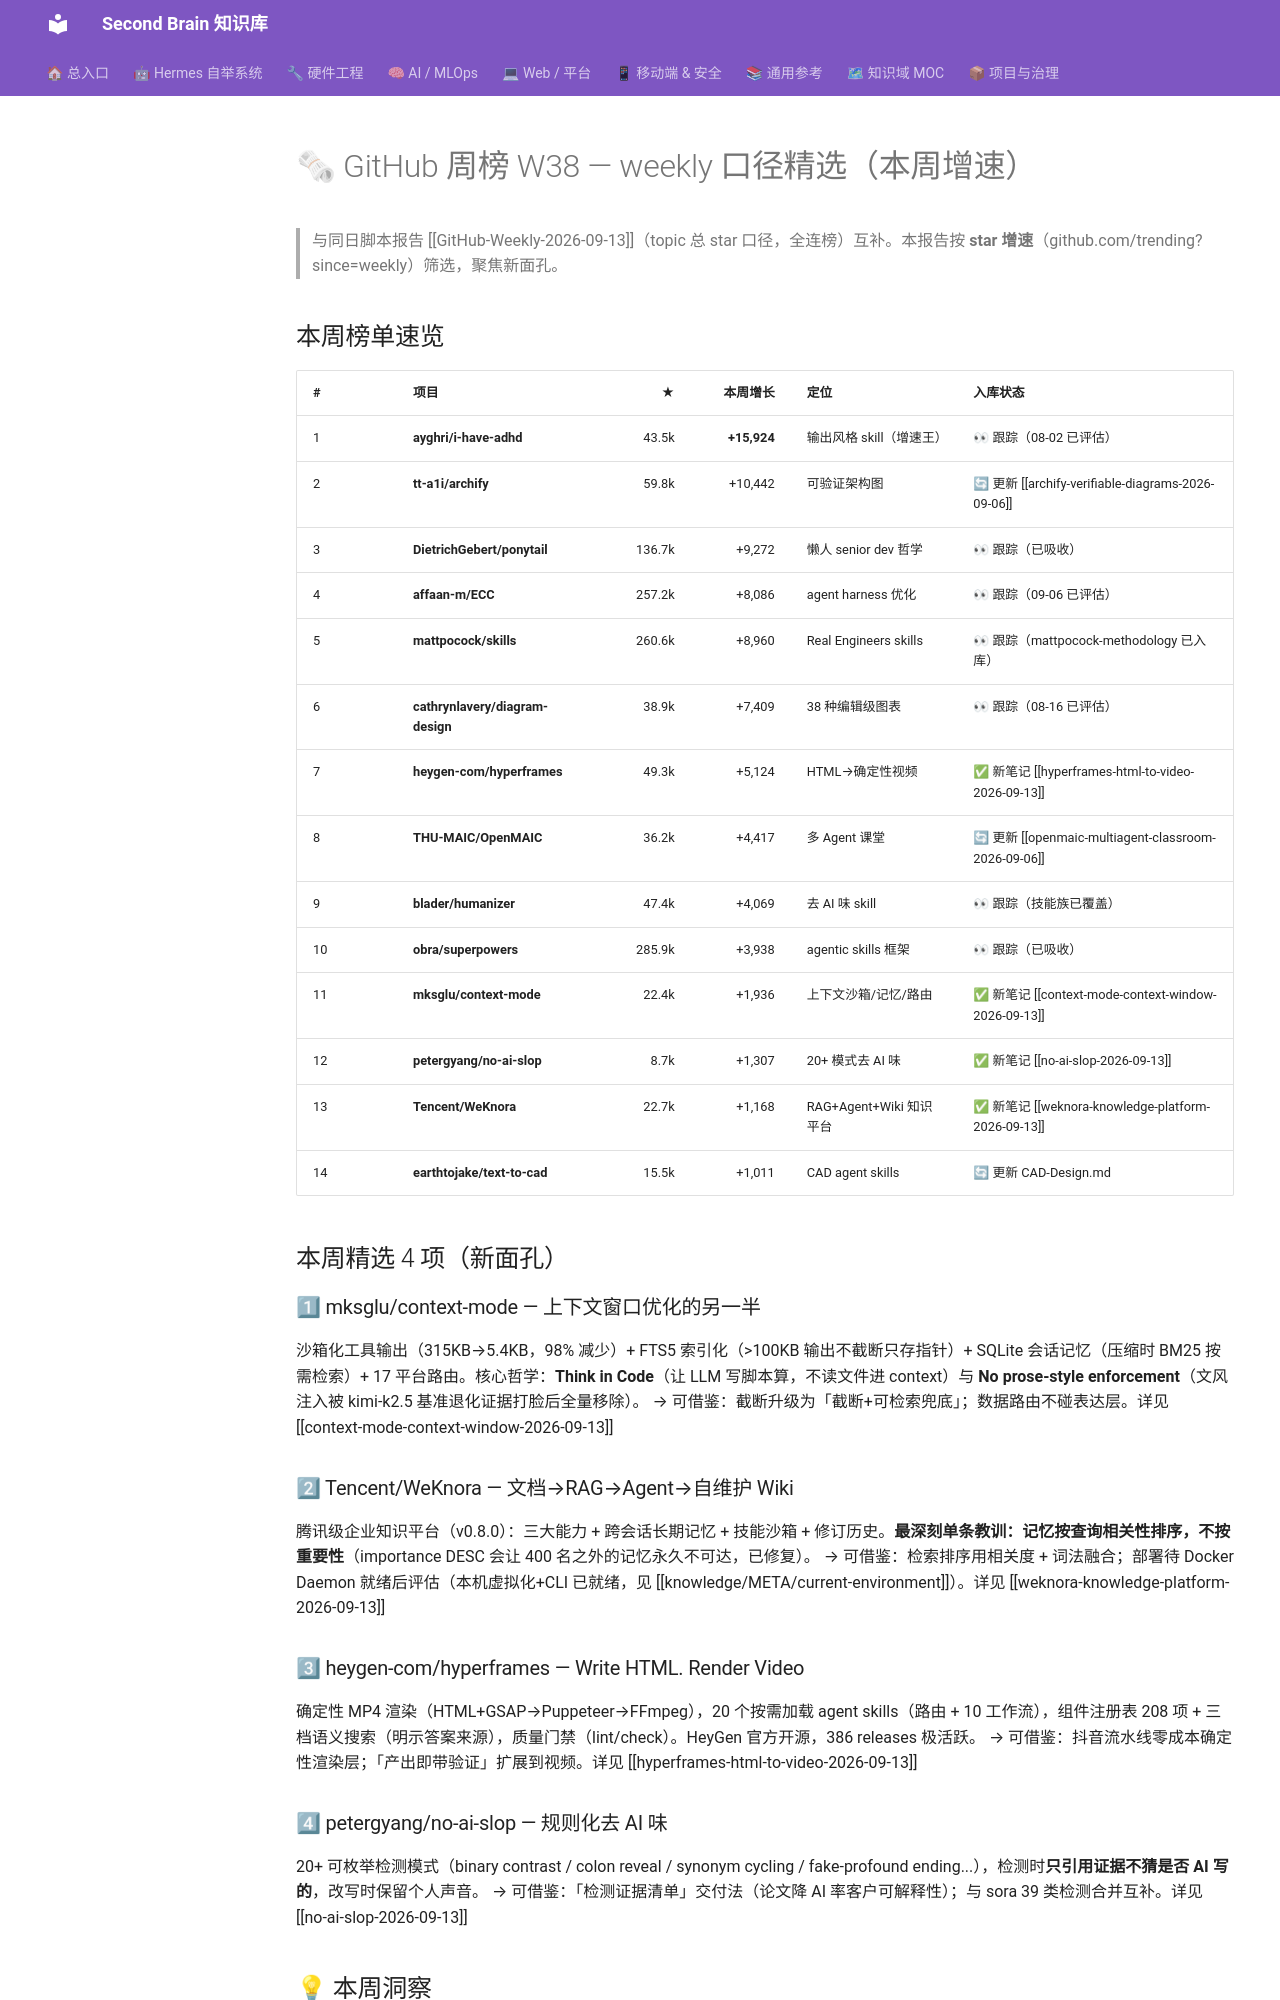

repository: mo9652962-ai/second-brain · page: kb/knowledge/Research/GitHub-Weekly-2026-09-13-weekly-5projects/index.html · generator: mkdocs

---
tags: [github, github-trending, weekly, research, W38]
aliases: [GitHub 周榜 W38 weekly 口径]
date: 2026-09-13
type: note
---

# 🗞 GitHub 周榜 W38 — weekly 口径精选（本周增速）

> 与同日脚本报告 [[GitHub-Weekly-2026-09-13]]（topic 总 star 口径，全连榜）互补。本报告按 **star 增速**（github.com/trending?since=weekly）筛选，聚焦新面孔。

## 本周榜单速览

| # | 项目 | ★ | 本周增长 | 定位 | 入库状态 |
|:--|:--|--:|--:|:--|:--|
| 1 | **ayghri/i-have-adhd** | 43.5k | **+15,924** | 输出风格 skill（增速王）| 👀 跟踪（08-02 已评估）|
| 2 | **tt-a1i/archify** | 59.8k | +10,442 | 可验证架构图 | 🔄 更新 [[archify-verifiable-diagrams-2026-09-06]] |
| 3 | **DietrichGebert/ponytail** | 136.7k | +9,272 | 懒人 senior dev 哲学 | 👀 跟踪（已吸收）|
| 4 | **affaan-m/ECC** | 257.2k | +8,086 | agent harness 优化 | 👀 跟踪（09-06 已评估）|
| 5 | **mattpocock/skills** | 260.6k | +8,960 | Real Engineers skills | 👀 跟踪（mattpocock-methodology 已入库）|
| 6 | **cathrynlavery/diagram-design** | 38.9k | +7,409 | 38 种编辑级图表 | 👀 跟踪（08-16 已评估）|
| 7 | **heygen-com/hyperframes** | 49.3k | +5,124 | HTML→确定性视频 | ✅ 新笔记 [[hyperframes-html-to-video-2026-09-13]] |
| 8 | **THU-MAIC/OpenMAIC** | 36.2k | +4,417 | 多 Agent 课堂 | 🔄 更新 [[openmaic-multiagent-classroom-2026-09-06]] |
| 9 | **blader/humanizer** | 47.4k | +4,069 | 去 AI 味 skill | 👀 跟踪（技能族已覆盖）|
| 10 | **obra/superpowers** | 285.9k | +3,938 | agentic skills 框架 | 👀 跟踪（已吸收）|
| 11 | **mksglu/context-mode** | 22.4k | +1,936 | 上下文沙箱/记忆/路由 | ✅ 新笔记 [[context-mode-context-window-2026-09-13]] |
| 12 | **petergyang/no-ai-slop** | 8.7k | +1,307 | 20+ 模式去 AI 味 | ✅ 新笔记 [[no-ai-slop-2026-09-13]] |
| 13 | **Tencent/WeKnora** | 22.7k | +1,168 | RAG+Agent+Wiki 知识平台 | ✅ 新笔记 [[weknora-knowledge-platform-2026-09-13]] |
| 14 | **earthtojake/text-to-cad** | 15.5k | +1,011 | CAD agent skills | 🔄 更新 CAD-Design.md |

## 本周精选 4 项（新面孔）

### 1⃣ mksglu/context-mode — 上下文窗口优化的另一半
沙箱化工具输出（315KB→5.4KB，98% 减少）+ FTS5 索引化（>100KB 输出不截断只存指针）+ SQLite 会话记忆（压缩时 BM25 按需检索）+ 17 平台路由。核心哲学：**Think in Code**（让 LLM 写脚本算，不读文件进 context）与 **No prose-style enforcement**（文风注入被 kimi-k2.5 基准退化证据打脸后全量移除）。
→ 可借鉴：截断升级为「截断+可检索兜底」；数据路由不碰表达层。详见 [[context-mode-context-window-2026-09-13]]

### 2⃣ Tencent/WeKnora — 文档→RAG→Agent→自维护 Wiki
腾讯级企业知识平台（v0.8.0）：三大能力 + 跨会话长期记忆 + 技能沙箱 + 修订历史。**最深刻单条教训：记忆按查询相关性排序，不按重要性**（importance DESC 会让 400 名之外的记忆永久不可达，已修复）。
→ 可借鉴：检索排序用相关度 + 词法融合；部署待 Docker Daemon 就绪后评估（本机虚拟化+CLI 已就绪，见 [[knowledge/META/current-environment]]）。详见 [[weknora-knowledge-platform-2026-09-13]]

### 3⃣ heygen-com/hyperframes — Write HTML. Render Video
确定性 MP4 渲染（HTML+GSAP→Puppeteer→FFmpeg），20 个按需加载 agent skills（路由 + 10 工作流），组件注册表 208 项 + 三档语义搜索（明示答案来源），质量门禁（lint/check）。HeyGen 官方开源，386 releases 极活跃。
→ 可借鉴：抖音流水线零成本确定性渲染层；「产出即带验证」扩展到视频。详见 [[hyperframes-html-to-video-2026-09-13]]

### 4⃣ petergyang/no-ai-slop — 规则化去 AI 味
20+ 可枚举检测模式（binary contrast / colon reveal / synonym cycling / fake-profound ending...），检测时**只引用证据不猜是否 AI 写的**，改写时保留个人声音。
→ 可借鉴：「检测证据清单」交付法（论文降 AI 率客户可解释性）；与 sora 39 类检测合并互补。详见 [[no-ai-slop-2026-09-13]]
